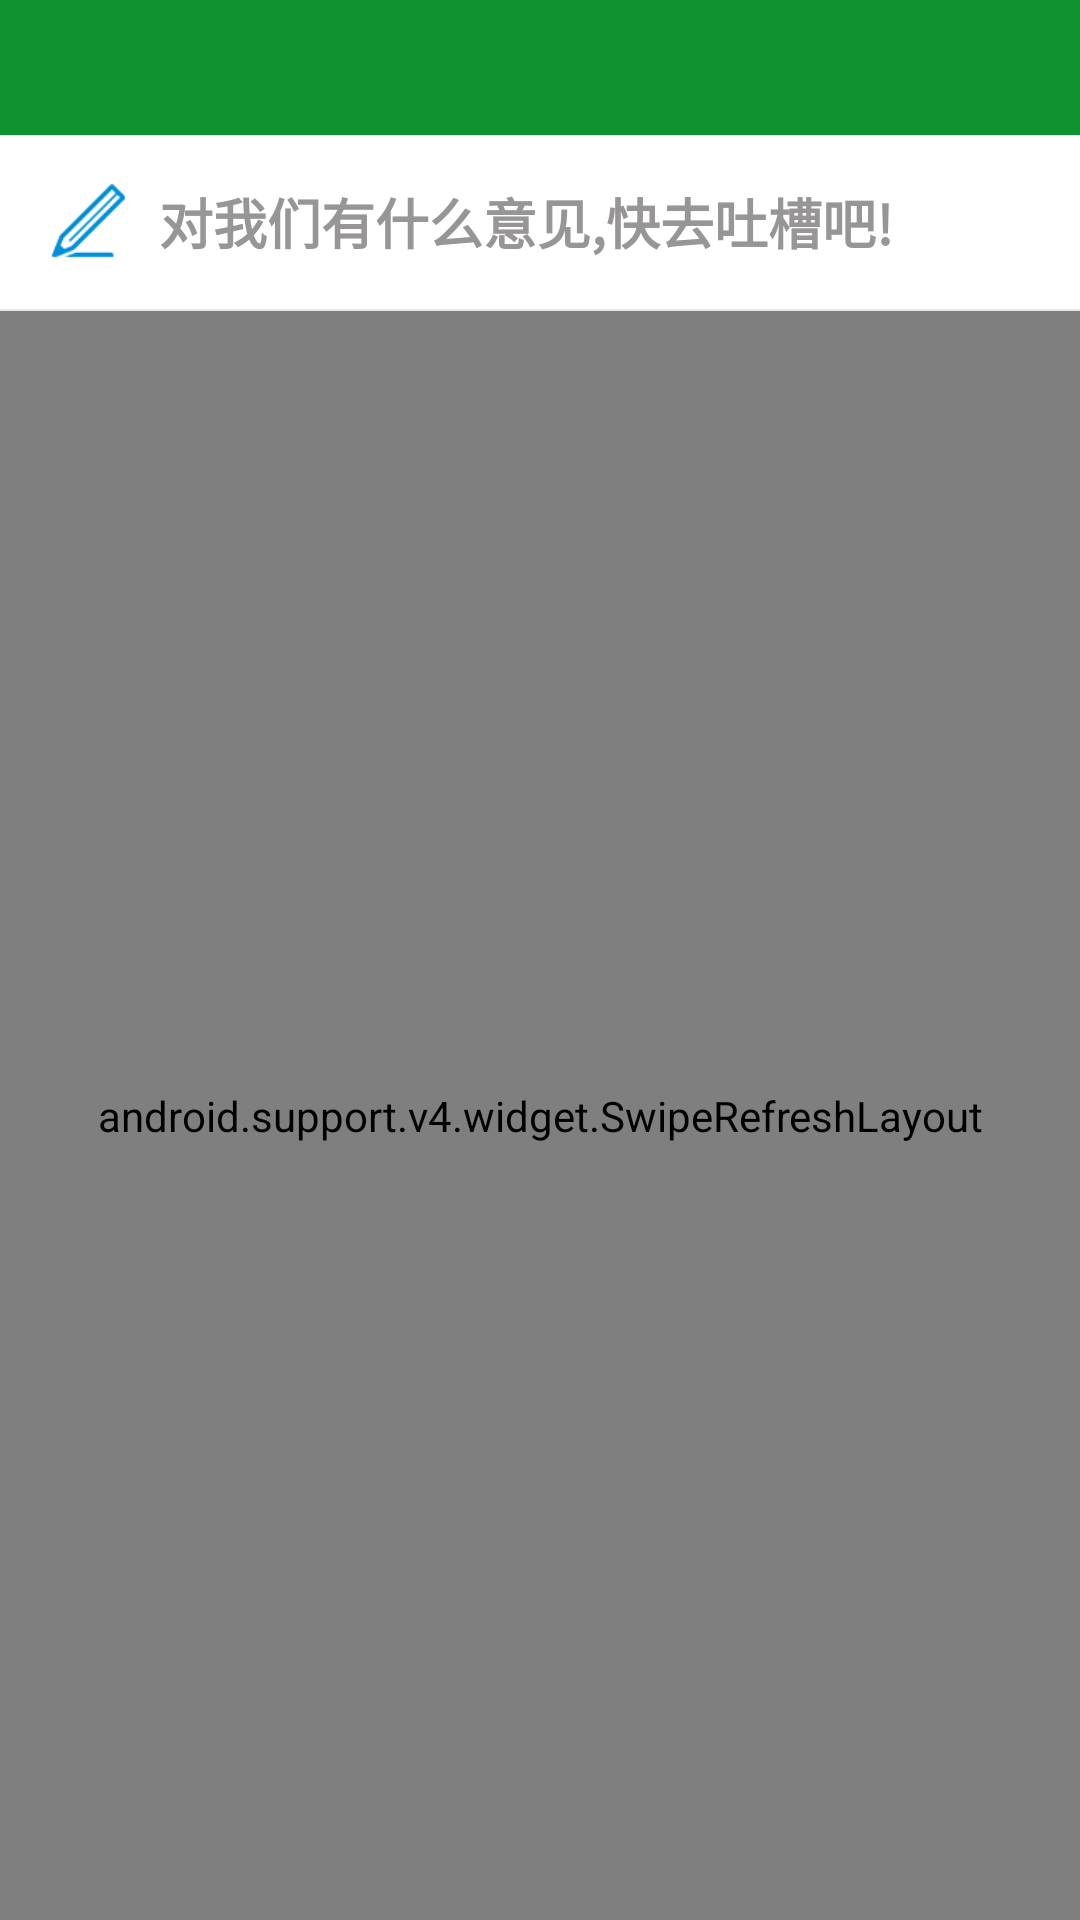

The Android layout XML behind this screen, and the referenced resources:
<!-- AndroidManifest.xml: application theme AppTheme -->
<!-- res/layout/activity_freeback_list.xml -->
<?xml version="1.0" encoding="utf-8"?>
<LinearLayout xmlns:android="http://schemas.android.com/apk/res/android"
    android:layout_width="match_parent"
    android:layout_height="match_parent"
    android:background="@color/base_bg"
    android:fitsSystemWindows="true"
    android:orientation="vertical">

    <include layout="@layout/include_view_top" />

    <LinearLayout
        android:id="@+id/view_pushFreeback"
        android:layout_width="match_parent"
        android:layout_height="wrap_content"
        android:background="@android:color/white"
        android:gravity="center_vertical"
        android:orientation="horizontal"
        android:padding="15dp">

        <ImageView
            android:layout_width="28dp"
            android:layout_height="28dp"
            android:layout_marginLeft="0dp"
            android:scaleType="fitCenter"
            android:src="@mipmap/icon_freeback_edit" />

        <TextView
            android:layout_width="wrap_content"
            android:layout_height="wrap_content"
            android:layout_marginLeft="10dp"
            android:text="对我们有什么意见,快去吐槽吧!"
            android:textColor="@color/text_gray"
            android:textSize="@dimen/textsize_h_18"
            android:textStyle="bold" />

    </LinearLayout>

    <View
        android:layout_width="match_parent"
        android:layout_height="2px"
        android:background="@color/base_line" />

    <android.support.v4.widget.SwipeRefreshLayout
        android:id="@+id/srl_refresh"
        android:layout_width="match_parent"
        android:layout_height="match_parent">
        <android.support.v7.widget.RecyclerView
            android:id="@+id/rv_list"
            android:layout_width="match_parent"
            android:layout_height="match_parent" />
    </android.support.v4.widget.SwipeRefreshLayout>
</LinearLayout>
<!-- res/layout/include_view_top.xml (included above) -->
<?xml version="1.0" encoding="utf-8"?>
<RelativeLayout xmlns:android="http://schemas.android.com/apk/res/android"
    android:layout_width="match_parent"
    android:layout_height="@dimen/title_high"
    android:background="#0e932e">

    <ImageView
        android:id="@+id/iv_back"
        android:layout_width="45dp"
        android:layout_height="match_parent"
        android:background="@drawable/selector_tou_halftou"
        android:padding="12dp"
        android:scaleType="centerInside"
        android:src="@mipmap/icon_back" />

    <ImageView
        android:id="@+id/iv_action"
        android:layout_width="@dimen/title_high"
        android:layout_height="@dimen/title_high"
        android:layout_alignParentRight="true"
        android:background="@drawable/selector_tou_halftou"
        android:padding="10dp"
        android:scaleType="centerInside" />

    <TextView
        android:id="@+id/tv_action"
        android:layout_width="wrap_content"
        android:layout_height="match_parent"
        android:layout_alignParentRight="true"
        android:background="@drawable/selector_tou_halftou"
        android:ellipsize="end"
        android:gravity="center"
        android:paddingLeft="10dp"
        android:paddingRight="10dp"
        android:singleLine="true"
        android:textColor="@android:color/white"
        android:textScaleX="1.0"
        android:textSize="@dimen/textsize_xl_13" />

    <TextView
        android:id="@+id/tv_title"
        android:layout_width="match_parent"
        android:layout_height="match_parent"
        android:layout_marginLeft="80dp"
        android:layout_marginRight="80dp"
        android:ellipsize="end"
        android:gravity="center"
        android:singleLine="true"
        android:textColor="@android:color/white"
        android:textSize="@dimen/textsize_h_18" />
</RelativeLayout>
<!-- resources referenced by this layout -->
<resources>
  <color name="base_bg">#f4f2f3</color>
  <color name="base_line">#e6e6e6</color>
  <color name="text_gray">#979596</color>
  <dimen name="textsize_h_18">18sp</dimen>
  <dimen name="textsize_xl_13">13sp</dimen>
  <dimen name="title_high">45dp</dimen>
  <!-- drawable selector_tou_halftou (drawable-v21) -->
  <?xml version="1.0" encoding="utf-8"?>
  <ripple xmlns:android="http://schemas.android.com/apk/res/android"
      android:color="@color/ripple_material_light">
      <item android:drawable="@color/text_blue" />
  </ripple>
  <!-- mipmap icon_freeback_edit: png bitmap (mipmap-mdpi, 1876 bytes) -->
  <style name="AppTheme" parent="Theme.AppCompat.Light.NoActionBar">
          
          <item name="colorPrimary">@color/colorAccent</item>
          <item name="colorPrimaryDark">@color/colorAccent</item>
          <item name="colorAccent">@color/colorAccent</item>
          <item name="colorControlHighlight">@color/halftou</item>
      </style>
  <color name="ripple_material_light">#1f000000</color>
  <color name="text_blue">#0e932e</color>
  <color name="colorAccent">#0e932e</color>
  <color name="halftou">#1f000000</color>
</resources>
